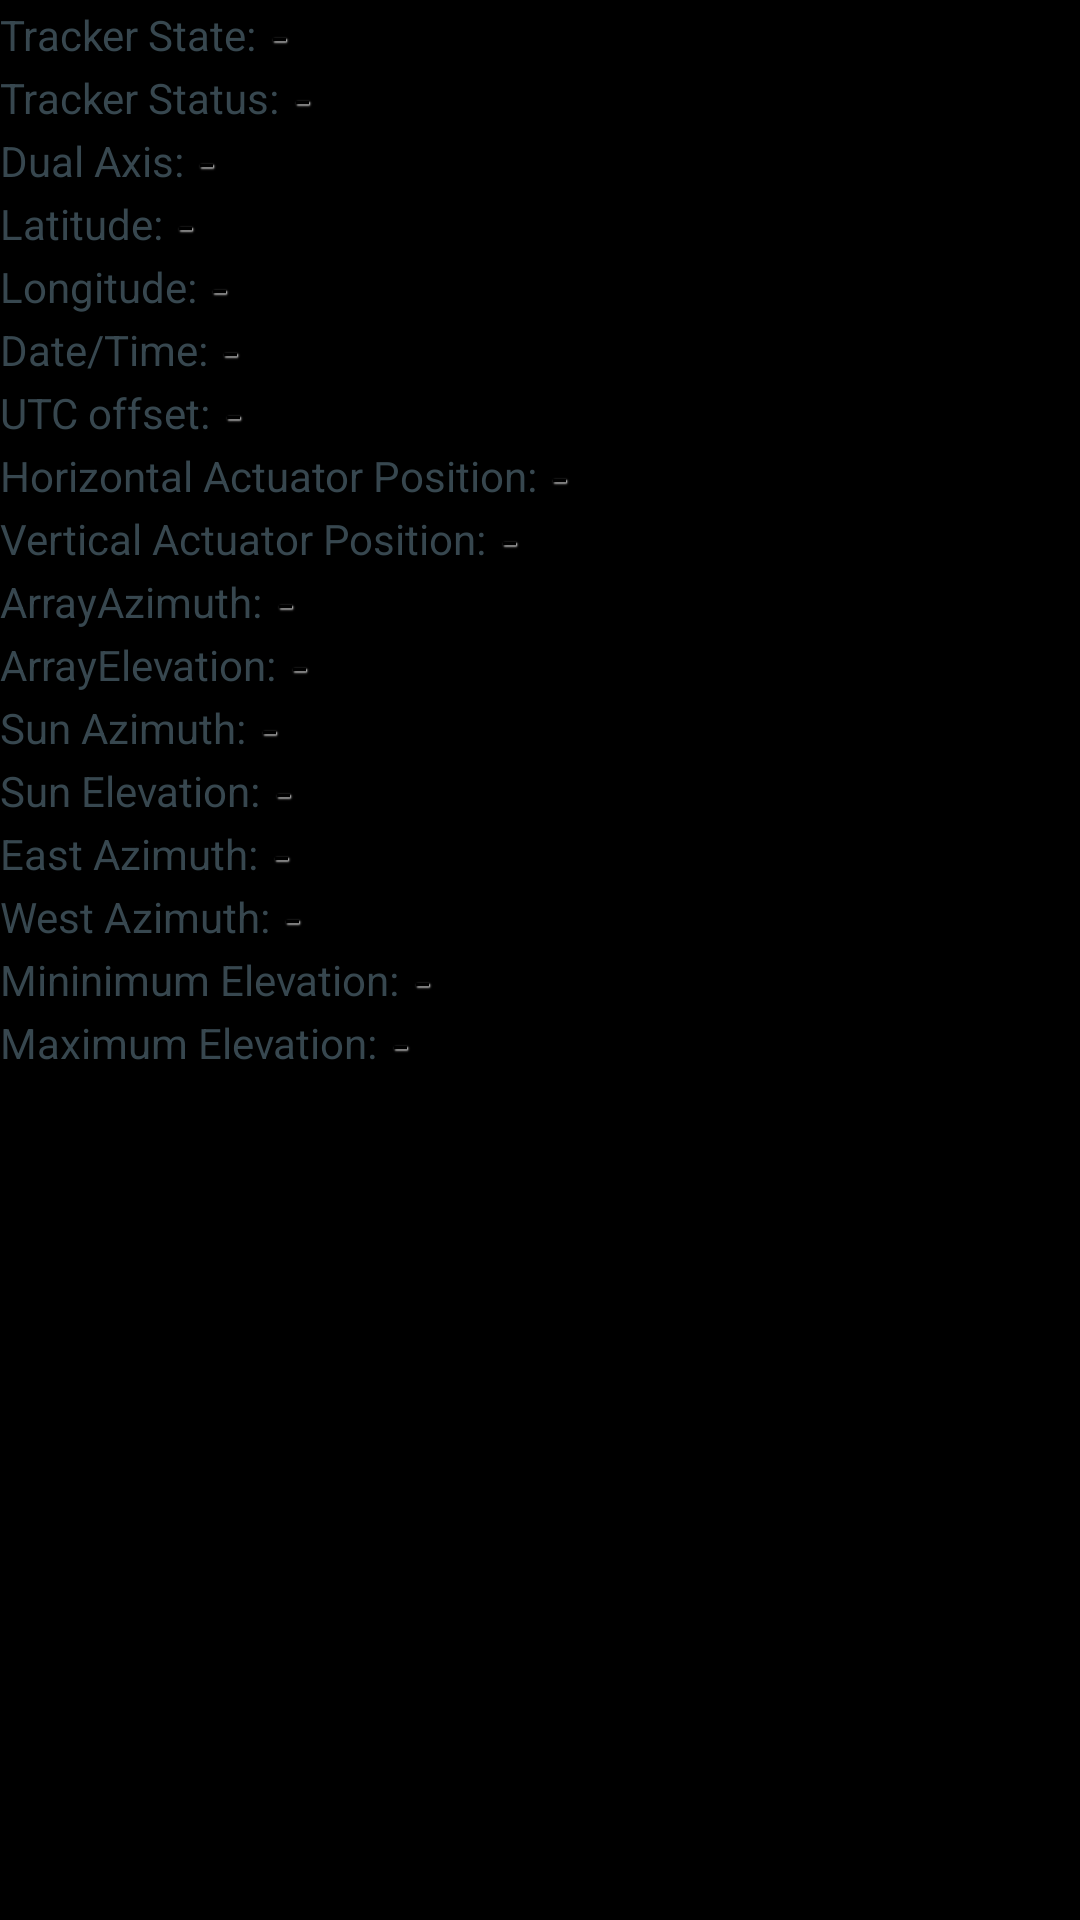

Write the Android layout XML for this screen, with the resource values it uses.
<!-- AndroidManifest.xml: application theme android:Theme.Holo -->
<!-- res/layout/info.xml -->
<FrameLayout xmlns:android="http://schemas.android.com/apk/res/android"
    xmlns:tools="http://schemas.android.com/tools"
    android:layout_width="match_parent"
    android:layout_height="match_parent"
    android:paddingLeft="@dimen/activity_horizontal_margin"
    android:paddingRight="@dimen/activity_horizontal_margin"
    android:paddingTop="@dimen/activity_vertical_margin"
    android:paddingBottom="@dimen/activity_vertical_margin"
    tools:context=".MyActivity$PlaceholderFragment">

    <LinearLayout
        android:layout_width="fill_parent"
        android:layout_height="wrap_content"
        android:gravity="center_horizontal"
        android:orientation="vertical">
        <LinearLayout
            style="@style/InfoLayout">
            <TextView
                style="@style/InfoLabel"
                android:text="Tracker State: "/>
            <TextView
                android:id="@+id/textTrackerState"
                style="@style/InfoValue"
                android:text="-"/>
        </LinearLayout>

        <LinearLayout
            style="@style/InfoLayout">
            <TextView
                style="@style/InfoLabel"
                android:text="Tracker Status: "/>
            <TextView
                android:id="@+id/textTrackerError"
                style="@style/InfoValue"
                android:text="-"/>
        </LinearLayout>

        <LinearLayout
            style="@style/InfoLayout">
            <TextView
                style="@style/InfoLabel"
                android:text="Dual Axis: "/>
            <TextView
                android:id="@+id/textDualAxis"
                style="@style/InfoValue"
                android:text="-"/>
        </LinearLayout>

        <LinearLayout
            style="@style/InfoLayout">
            <TextView
                style="@style/InfoLabel"
                android:text="Latitude: "/>
            <TextView
                android:id="@+id/textLatitude"
                style="@style/InfoValue"
                android:text="-"/>
        </LinearLayout>

        <LinearLayout
            style="@style/InfoLayout">
            <TextView
                style="@style/InfoLabel"
                android:text="Longitude: "/>
            <TextView
                android:id="@+id/textLongitude"
                style="@style/InfoValue"
                android:text="-"/>
        </LinearLayout>

        <LinearLayout
            style="@style/InfoLayout">
            <TextView
                style="@style/InfoLabel"
                android:text="Date/Time: "/>
            <TextView
                android:id="@+id/textDateTime"
                style="@style/InfoValue"
                android:text="-"/>
        </LinearLayout>
        <LinearLayout
            style="@style/InfoLayout">
            <TextView
                style="@style/InfoLabel"
                android:text="UTC offset: "/>
            <TextView
                android:id="@+id/textUtcOffset"
                style="@style/InfoValue"
                android:text="-"/>
        </LinearLayout>

        <LinearLayout
            style="@style/InfoLayout">
            <TextView
                style="@style/InfoLabel"
                android:text="Horizontal Actuator Position: "/>
            <TextView
                android:id="@+id/textHorizontalActuatorPosition"
                style="@style/InfoValue"
                android:text="-"/>
        </LinearLayout>

        <LinearLayout
            style="@style/InfoLayout">
            <TextView
                style="@style/InfoLabel"
                android:text="Vertical Actuator Position: "/>
            <TextView
                android:id="@+id/textVerticalActuatorPosition"
                style="@style/InfoValue"
                android:text="-"/>
        </LinearLayout>

        <LinearLayout
            style="@style/InfoLayout">
            <TextView
                style="@style/InfoLabel"
                android:text="ArrayAzimuth: "/>
            <TextView
                android:id="@+id/textArrayAzimuth"
                style="@style/InfoValue"
                android:text="-"/>
        </LinearLayout>

        <LinearLayout
            style="@style/InfoLayout">
            <TextView
                style="@style/InfoLabel"
                android:text="ArrayElevation: "/>
            <TextView
                android:id="@+id/textArrayElevation"
                style="@style/InfoValue"
                android:text="-"/>
        </LinearLayout>

        <LinearLayout
            style="@style/InfoLayout">
            <TextView
                style="@style/InfoLabel"
                android:text="Sun Azimuth: "/>
            <TextView
                android:id="@+id/textSunAzimuth"
                style="@style/InfoValue"
                android:text="-"/>
        </LinearLayout>


        <LinearLayout
            style="@style/InfoLayout">
            <TextView
                style="@style/InfoLabel"
                android:text="Sun Elevation: "/>
            <TextView
                android:id="@+id/textSunElevation"
                style="@style/InfoValue"
                android:text="-"/>
        </LinearLayout>

        <LinearLayout
            style="@style/InfoLayout">
            <TextView
                style="@style/InfoLabel"
                android:text="East Azimuth: "/>
            <TextView
                android:id="@+id/textMinAzimuth"
                style="@style/InfoValue"
                android:text="-"/>
        </LinearLayout>
        <LinearLayout
            style="@style/InfoLayout">
            <TextView
                style="@style/InfoLabel"
                android:text="West Azimuth: "/>
            <TextView
                android:id="@+id/textMaxAzimuth"
                style="@style/InfoValue"
                android:text="-"/>
        </LinearLayout>

        <LinearLayout
            style="@style/InfoLayout">
            <TextView
                style="@style/InfoLabel"
                android:text="Mininimum Elevation: "/>
            <TextView
                android:id="@+id/textMinElevation"
                style="@style/InfoValue"
                android:text="-"/>
        </LinearLayout>
        <LinearLayout
            style="@style/InfoLayout">
            <TextView
                style="@style/InfoLabel"
                android:text="Maximum Elevation: "/>
            <TextView
                android:id="@+id/textMaxElevation"
                style="@style/InfoValue"
                android:text="-"/>
        </LinearLayout>


    </LinearLayout>


</FrameLayout>
<!-- resources referenced by this layout -->
<resources>
  <style name="InfoLabel" parent="@android:style/TextAppearance.Medium">
          <item name="android:layout_width">fill_parent</item>
          <item name="android:layout_height">wrap_content</item>
          <item name="android:gravity">left</item>
          <item name="android:textColor">@color/material_blue_grey_800</item>
          <item name="android:textSize">@dimen/abc_text_size_small_material</item>
          <item name="android:typeface">sans</item>
      </style>
  <style name="InfoLayout" parent="Platform.AppCompat">
          <item name="android:layout_width">wrap_content</item>
          <item name="android:layout_height">fill_parent</item>
          <item name="android:layout_gravity">left</item>
          <item name="android:gravity">center_horizontal</item>
          <item name="android:orientation">horizontal</item>
          <item name="android:paddingTop">2dp</item>
      </style>
  <style name="InfoValue" parent="@android:style/TextAppearance.Medium">
          <item name="android:layout_width">fill_parent</item>
          <item name="android:layout_height">wrap_content</item>
          <item name="android:gravity">left</item>
          <item name="android:textColor">@color/Black</item>
          <item name="android:shadowColor">@color/WhiteSmoke</item>
          <item name="android:textSize">@dimen/abc_text_size_body_2_material</item>
          <item name="android:typeface">monospace</item>
          <item name="android:shadowDx">1</item>
          <item name="android:shadowDy">1</item>
          <item name="android:shadowRadius">1</item>
      </style>
  <color name="Black">#000000</color>
  <color name="WhiteSmoke">#F5F5F5</color>
</resources>
